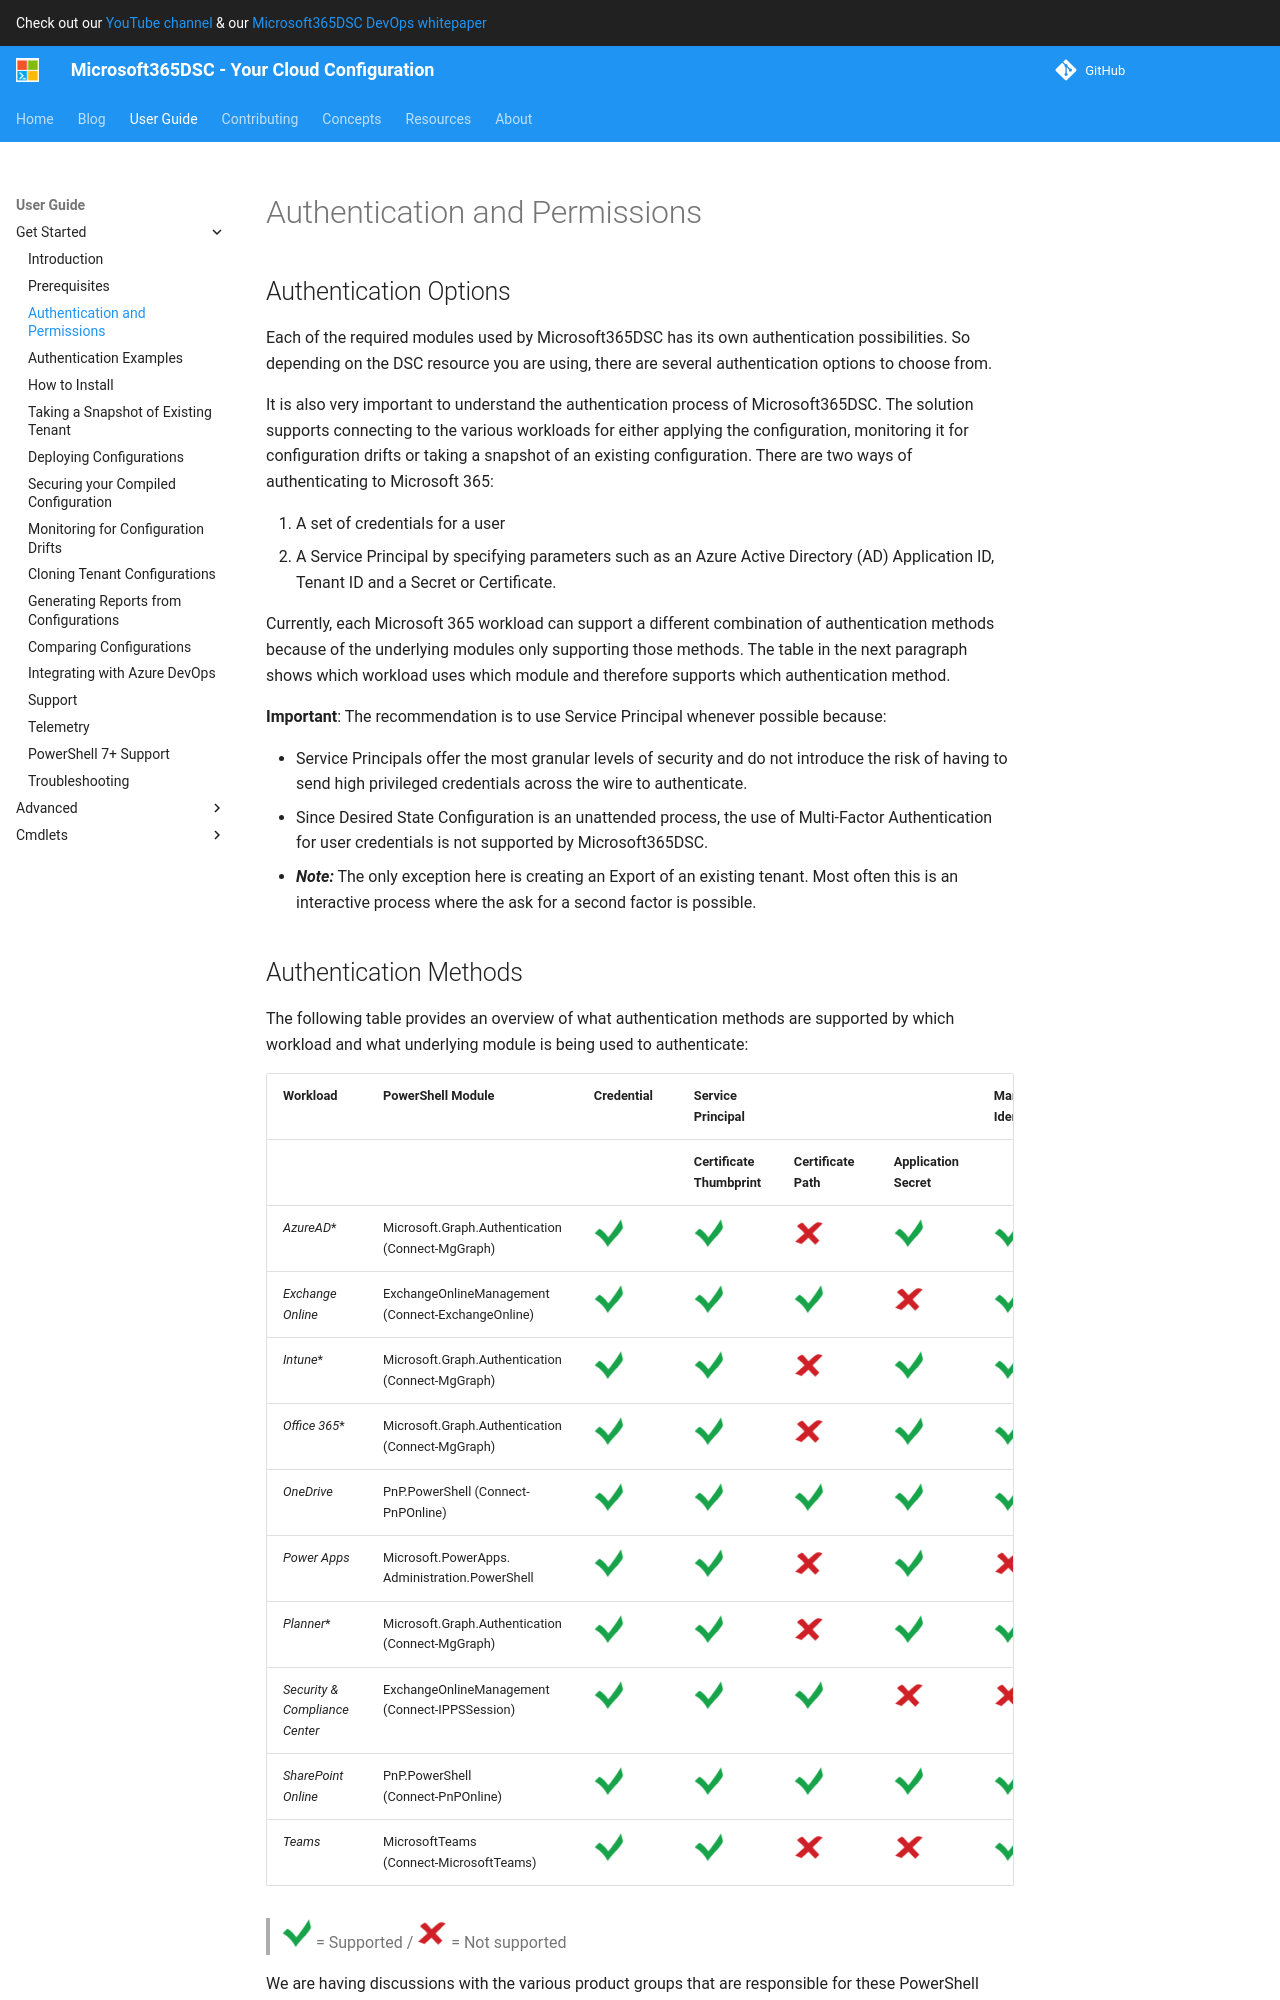

repository: microsoft/Microsoft365DSC · page: user-guide/get-started/authentication-and-permissions/index.html · generator: mkdocs

## Authentication Options

Each of the required modules used by Microsoft365DSC has its own authentication possibilities. So depending on the DSC resource you are using, there are several authentication options to choose from.

It is also very important to understand the authentication process of Microsoft365DSC. The solution supports connecting to the various workloads for either applying the configuration, monitoring it for configuration drifts or taking a snapshot of an existing configuration. There are two ways of authenticating to Microsoft 365:

1. A set of credentials for a user
2. A Service Principal by specifying parameters such as an Azure Active Directory (AD) Application ID, Tenant ID and a Secret or Certificate.

Currently, each Microsoft 365 workload can support a different combination of authentication methods because of the underlying modules only supporting those methods. The table in the next paragraph shows which workload uses which module and therefore supports which authentication method.

**Important**: The recommendation is to use Service Principal whenever possible because:

- Service principals offers the most granular levels of security and do not introduce the risk of having to send high privileged credentials across the wire to authenticate.
- Since Desired State Configuration is an unattended process, the use of Multi Factor Authentication for user credentials  is not supported by Microsoft365DSC.
  - ***Note:*** The only exception here is creating an Export of an existing tenant. Most often this is an interactive process where the ask for a second factor is possible.
